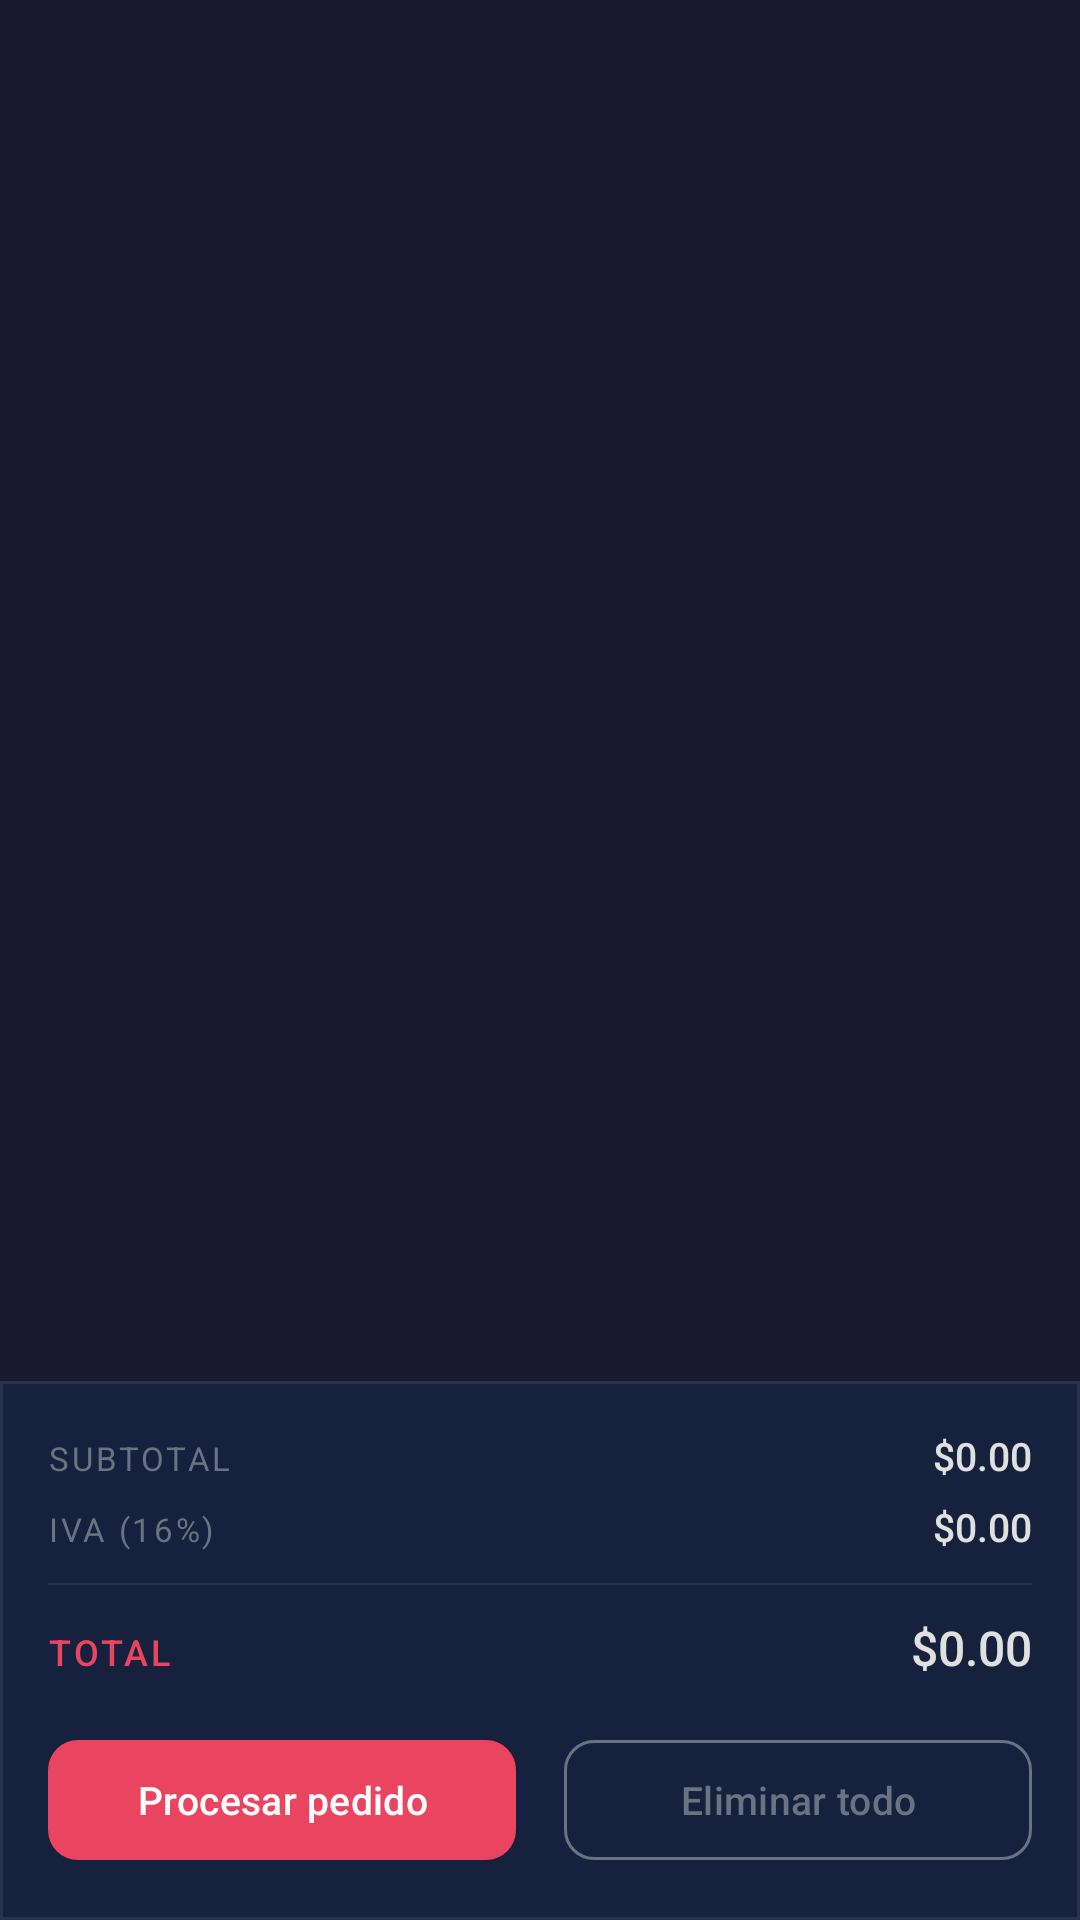

Android layout source for this screen:
<!-- AndroidManifest.xml: application theme Theme.Proyecto_DDM -->
<!-- res/layout/fragment_cart.xml -->
<?xml version="1.0" encoding="utf-8"?>
<androidx.constraintlayout.widget.ConstraintLayout
    xmlns:android="http://schemas.android.com/apk/res/android"
    xmlns:app="http://schemas.android.com/apk/res-auto"
    xmlns:tools="http://schemas.android.com/tools"
    android:layout_width="match_parent"
    android:layout_height="match_parent"
    android:background="@color/gv_primary"
    tools:context=".fragments.CartFragment" >

    <androidx.recyclerview.widget.RecyclerView
        android:id="@+id/rvCart"
        android:layout_width="0dp"
        android:layout_height="0dp"
        android:paddingTop="8dp"
        android:paddingBottom="8dp"
        android:clipToPadding="false"
        app:layout_constraintTop_toTopOf="parent"
        app:layout_constraintBottom_toTopOf="@id/cardFavorites"
        app:layout_constraintStart_toStartOf="parent"
        app:layout_constraintEnd_toEndOf="parent" />

    <LinearLayout
        android:id="@+id/llEmpty"
        android:layout_width="0dp"
        android:layout_height="0dp"
        android:orientation="vertical"
        android:gravity="center"
        android:visibility="gone"
        app:layout_constraintTop_toTopOf="parent"
        app:layout_constraintBottom_toTopOf="@id/cardResumen"
        app:layout_constraintStart_toStartOf="parent"
        app:layout_constraintEnd_toEndOf="parent" >

        <ImageView
            android:layout_width="64dp"
            android:layout_height="64dp"
            android:src="@drawable/ic_baseline_home_24"
            android:contentDescription="Carrito vacio"
            app:tint="#1E2A45" />

        <TextView
            android:layout_width="wrap_content"
            android:layout_height="wrap_content"
            android:layout_marginTop="12dp"
            android:text="Tu carrito está vacío"
            android:textColor="@color/gv_icon_inactive"
            android:textSize="15sp" />

    </LinearLayout>

    <com.google.android.material.card.MaterialCardView
        android:id="@+id/cardFavorites"
        android:layout_width="0dp"
        android:layout_height="wrap_content"
        android:visibility="gone"
        app:cardBackgroundColor="@color/gv_surface"
        app:cardCornerRadius="0dp"
        app:cardElevation="0dp"
        app:strokeColor="#14FFFFFF"
        app:strokeWidth="1dp"
        app:layout_constraintTop_toBottomOf="@id/rvCart"
        app:layout_constraintBottom_toTopOf="@id/cardResumen"
        app:layout_constraintStart_toStartOf="parent"
        app:layout_constraintEnd_toEndOf="parent">

        <LinearLayout
            android:layout_width="match_parent"
            android:layout_height="wrap_content"
            android:orientation="vertical"
            android:paddingTop="12dp"
            android:paddingBottom="8dp">

            <TextView
                android:layout_width="wrap_content"
                android:layout_height="wrap_content"
                android:layout_marginStart="16dp"
                android:layout_marginBottom="8dp"
                android:text="Tus favoritos"
                android:textColor="@color/gv_accent"
                android:textSize="11sp"
                android:textAllCaps="true"
                android:letterSpacing="0.1" />

            <androidx.recyclerview.widget.RecyclerView
                android:id="@+id/rvFavorites"
                android:layout_width="match_parent"
                android:layout_height="100dp"
                android:orientation="horizontal"
                android:paddingHorizontal="12dp"
                android:clipToPadding="false"
                app:layoutManager="androidx.recyclerview.widget.LinearLayoutManager" />

        </LinearLayout>

    </com.google.android.material.card.MaterialCardView>

    <com.google.android.material.card.MaterialCardView
        android:id="@+id/cardResumen"
        android:layout_width="0dp"
        android:layout_height="wrap_content"
        app:cardBackgroundColor="@color/gv_surface"
        app:cardCornerRadius="0dp"
        app:cardElevation="0dp"
        app:strokeColor="#14FFFFFF"
        app:strokeWidth="1dp"
        app:layout_constraintBottom_toBottomOf="parent"
        app:layout_constraintStart_toStartOf="parent"
        app:layout_constraintEnd_toEndOf="parent" >

        <LinearLayout
            android:layout_width="match_parent"
            android:layout_height="wrap_content"
            android:orientation="vertical"
            android:padding="16dp">

            <LinearLayout
                android:layout_width="match_parent"
                android:layout_height="wrap_content"
                android:orientation="horizontal"
                android:layout_marginBottom="6dp">

                <TextView
                    android:layout_width="0dp"
                    android:layout_height="wrap_content"
                    android:layout_weight="1"
                    android:text="@string/label_subtotal"
                    android:textColor="@color/gv_icon_inactive"
                    android:textSize="11sp"
                    android:textAllCaps="true"
                    android:letterSpacing="0.08" />

                <TextView
                    android:id="@+id/tvSubtotal"
                    android:layout_width="wrap_content"
                    android:layout_height="wrap_content"
                    android:text="$0.00"
                    android:textColor="@color/gv_on_surface"
                    android:textSize="13sp"
                    android:fontFamily="sans-serif-medium" />

            </LinearLayout>

            <LinearLayout
                android:layout_width="match_parent"
                android:layout_height="wrap_content"
                android:orientation="horizontal"
                android:layout_marginBottom="10dp">

                <TextView
                    android:layout_width="0dp"
                    android:layout_height="wrap_content"
                    android:layout_weight="1"
                    android:text="@string/label_iva"
                    android:textColor="@color/gv_icon_inactive"
                    android:textSize="11sp"
                    android:textAllCaps="true"
                    android:letterSpacing="0.08" />

                <TextView
                    android:id="@+id/tvTax"
                    android:layout_width="wrap_content"
                    android:layout_height="wrap_content"
                    android:text="$0.00"
                    android:textColor="@color/gv_on_surface"
                    android:textSize="13sp"
                    android:fontFamily="sans-serif-medium" />

            </LinearLayout>

            <View
                android:layout_width="match_parent"
                android:layout_height="0.5dp"
                android:layout_marginBottom="10dp"
                android:background="#12FFFFFF" />

            <LinearLayout
                android:layout_width="match_parent"
                android:layout_height="wrap_content"
                android:orientation="horizontal"
                android:layout_marginBottom="16dp">

                <TextView
                    android:layout_width="0dp"
                    android:layout_height="wrap_content"
                    android:layout_weight="1"
                    android:text="@string/label_total"
                    android:textColor="@color/gv_accent"
                    android:textSize="12sp"
                    android:textAllCaps="true"
                    android:letterSpacing="0.08"
                    android:fontFamily="sans-serif-medium" />

                <TextView
                    android:id="@+id/tvTotal"
                    android:layout_width="wrap_content"
                    android:layout_height="wrap_content"
                    android:text="$0.00"
                    android:textColor="@color/gv_on_surface"
                    android:textSize="16sp"
                    android:fontFamily="sans-serif-medium" />

            </LinearLayout>

            <LinearLayout
                android:layout_width="match_parent"
                android:layout_height="wrap_content"
                android:orientation="horizontal">

                <com.google.android.material.button.MaterialButton
                    android:id="@+id/btnPrcessOrder"
                    android:layout_width="0dp"
                    android:layout_height="48dp"
                    android:layout_weight="1"
                    android:layout_marginEnd="8dp"
                    android:text="@string/btn_process"
                    android:textSize="13sp"
                    app:backgroundTint="@color/gv_accent"
                    app:cornerRadius="10dp" />

                <com.google.android.material.button.MaterialButton
                    android:id="@+id/btnDeleteCart"
                    style="@style/Widget.Material3.Button.OutlinedButton"
                    android:layout_width="0dp"
                    android:layout_height="48dp"
                    android:layout_weight="1"
                    android:layout_marginStart="8dp"
                    android:text="@string/btn_delete_cart"
                    android:textColor="@color/gv_icon_inactive"
                    android:textSize="13sp"
                    app:cornerRadius="10dp"
                    app:strokeColor="@color/gv_icon_inactive"
                    app:strokeWidth="1dp" />

            </LinearLayout>

        </LinearLayout>

    </com.google.android.material.card.MaterialCardView>

</androidx.constraintlayout.widget.ConstraintLayout>
<!-- resources referenced by this layout -->
<resources>
  <color name="gv_accent">#E94560</color>
  <color name="gv_icon_inactive">#FF6B7280</color>
  <color name="gv_on_surface">#FFE0E0E0</color>
  <color name="gv_primary">#1A1A2E</color>
  <color name="gv_surface">#16213E</color>
  <string name="btn_delete_cart">Eliminar todo</string>
  <string name="btn_process">Procesar pedido</string>
  <string name="label_iva">IVA (16%)</string>
  <string name="label_subtotal">Subtotal</string>
  <string name="label_total">Total</string>
  <style name="Theme.Proyecto_DDM" parent="Base.Theme.Proyecto_DDM" />
  <style name="Base.Theme.Proyecto_DDM" parent="Theme.Material3.DayNight.NoActionBar">
          <item name="colorPrimary">@color/gv_accent</item>
          <item name="colorPrimaryVariant">@color/gv_accent_variant</item>
          <item name="colorOnPrimary">@color/gv_on_primary</item>
          <item name="colorSecondary">@color/gv_highlight</item>
          <item name="colorOnSecondary">@color/gv_on_primary</item>
          <item name="colorSurface">@color/gv_surface</item>
          <item name="colorOnSurface">@color/gv_on_surface</item>
          <item name="android:colorBackground">@color/gv_primary</item>
          <item name="android:statusBarColor">@color/gv_primary</item>
          <item name="android:navigationBarColor">@color/gv_bottom_bar</item>
      </style>
  <color name="gv_accent_variant">#C73652</color>
  <color name="gv_on_primary">#FFFFFFFF</color>
  <color name="gv_highlight">#0F3460</color>
  <color name="gv_bottom_bar">#FF0D0D1A</color>
</resources>
